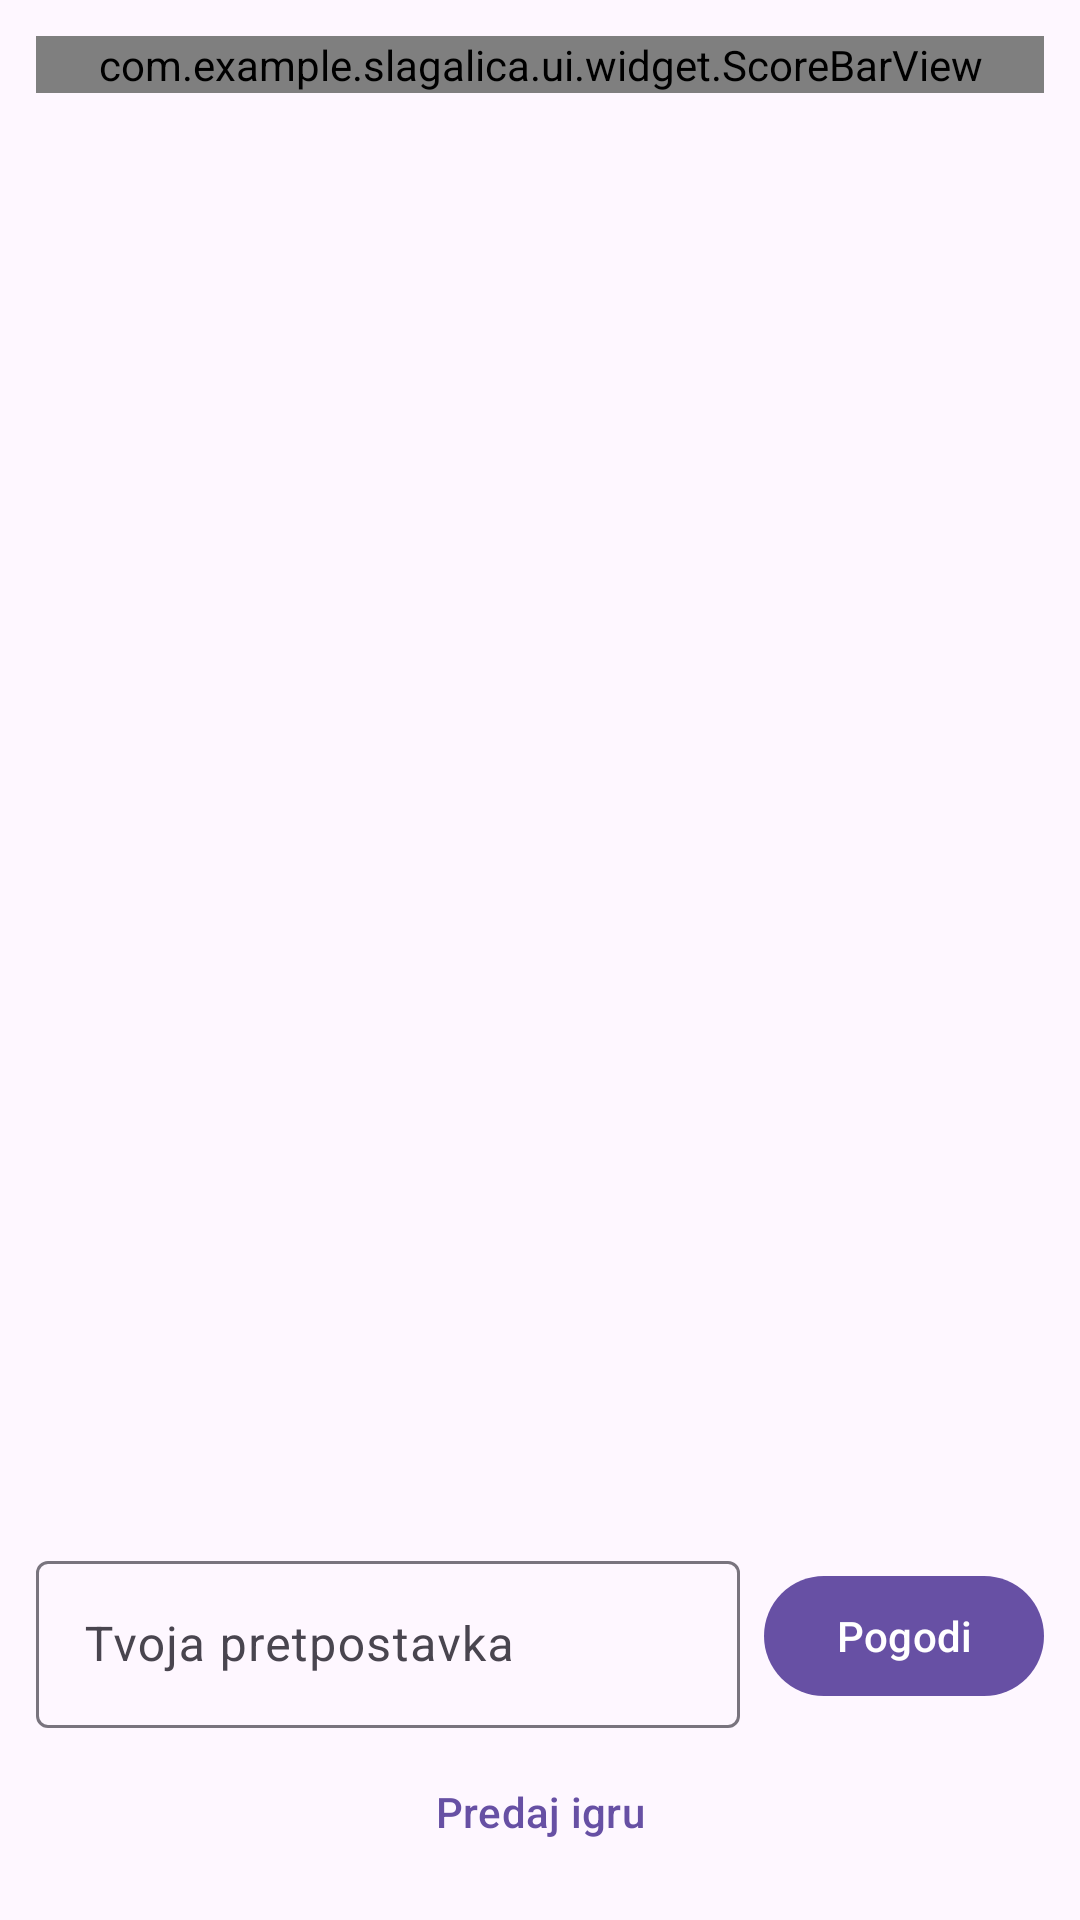

Android layout source for this screen:
<!-- AndroidManifest.xml: application theme Theme.Slagalica -->
<!-- res/layout/activity_korak_po_korak.xml -->
<?xml version="1.0" encoding="utf-8"?>
<LinearLayout xmlns:android="http://schemas.android.com/apk/res/android"
    xmlns:app="http://schemas.android.com/apk/res-auto"
    xmlns:tools="http://schemas.android.com/tools"
    android:layout_width="match_parent"
    android:layout_height="match_parent"
    android:orientation="vertical"
    android:padding="12dp">

    
    <com.example.slagalica.ui.widget.ScoreBarView
        android:id="@+id/scoreBar"
        android:layout_width="match_parent"
        android:layout_height="wrap_content" />

    <TextView
        android:id="@+id/tvRoundLabel"
        android:layout_width="match_parent"
        android:layout_height="wrap_content"
        android:layout_marginTop="6dp"
        android:gravity="center"
        android:textAppearance="?attr/textAppearanceTitleMedium"
        android:textStyle="bold"
        tools:text="Runda 1 / 2" />

    <TextView
        android:id="@+id/tvTurnStatus"
        android:layout_width="match_parent"
        android:layout_height="wrap_content"
        android:gravity="center"
        android:layout_marginTop="2dp"
        android:layout_marginBottom="6dp"
        android:textAppearance="?attr/textAppearanceLabelLarge"
        android:textStyle="bold"
        tools:text="Ti pogađaš!" />

    
    <androidx.recyclerview.widget.RecyclerView
        android:id="@+id/rvKoraci"
        android:layout_width="match_parent"
        android:layout_height="0dp"
        android:layout_weight="1"
        android:clipToPadding="false"
        android:paddingTop="4dp"
        android:paddingBottom="4dp"
        app:layoutManager="androidx.recyclerview.widget.LinearLayoutManager"
        tools:itemCount="7"
        tools:listitem="@layout/item_korak" />

    
    <LinearLayout
        android:layout_width="match_parent"
        android:layout_height="wrap_content"
        android:orientation="horizontal"
        android:gravity="center_vertical"
        android:layout_marginTop="8dp"
        android:layout_marginBottom="4dp">

        <com.google.android.material.textfield.TextInputLayout
            android:id="@+id/tlGuess"
            style="@style/Widget.Material3.TextInputLayout.OutlinedBox"
            android:layout_width="0dp"
            android:layout_height="wrap_content"
            android:layout_weight="1"
            android:layout_marginEnd="8dp"
            android:hint="Tvoja pretpostavka">

            <com.google.android.material.textfield.TextInputEditText
                android:id="@+id/etGuess"
                android:layout_width="match_parent"
                android:layout_height="wrap_content"
                android:inputType="text"
                android:maxLines="1" />

        </com.google.android.material.textfield.TextInputLayout>

        <com.google.android.material.button.MaterialButton
            android:id="@+id/btnGuess"
            android:layout_width="wrap_content"
            android:layout_height="wrap_content"
            android:text="Pogodi"
            android:textAllCaps="false" />

    </LinearLayout>

    
    <com.google.android.material.button.MaterialButton
        android:id="@+id/btnGiveUp"
        style="@style/Widget.Material3.Button.TextButton"
        android:layout_width="match_parent"
        android:layout_height="wrap_content"
        android:text="Predaj igru"
        android:textAllCaps="false" />

</LinearLayout>
<!-- res/layout/item_korak.xml (included above) -->
<?xml version="1.0" encoding="utf-8"?>
<com.google.android.material.card.MaterialCardView
    xmlns:android="http://schemas.android.com/apk/res/android"
    xmlns:app="http://schemas.android.com/apk/res-auto"
    xmlns:tools="http://schemas.android.com/tools"
    android:id="@+id/cvStep"
    android:layout_width="match_parent"
    android:layout_height="56dp"
    android:layout_margin="4dp"
    app:cardBackgroundColor="@color/step_locked"
    app:cardCornerRadius="8dp"
    app:cardElevation="2dp">

    <androidx.constraintlayout.widget.ConstraintLayout
        android:layout_width="match_parent"
        android:layout_height="match_parent">

        
        <TextView
            android:id="@+id/tvNumber"
            android:layout_width="40dp"
            android:layout_height="40dp"
            android:layout_marginStart="12dp"
            android:background="@drawable/bg_step_number"
            android:gravity="center"
            android:textColor="@color/white"
            android:textSize="14sp"
            android:textStyle="bold"
            app:layout_constraintBottom_toBottomOf="parent"
            app:layout_constraintStart_toStartOf="parent"
            app:layout_constraintTop_toTopOf="parent"
            tools:text="1" />

        
        <TextView
            android:id="@+id/tvHint"
            android:layout_width="0dp"
            android:layout_height="wrap_content"
            android:layout_marginStart="16dp"
            android:layout_marginEnd="16dp"
            android:ellipsize="end"
            android:maxLines="2"
            android:text="@string/korak_hint_locked"
            android:textAppearance="?attr/textAppearanceBodyMedium"
            app:layout_constraintBottom_toBottomOf="parent"
            app:layout_constraintEnd_toEndOf="parent"
            app:layout_constraintStart_toEndOf="@id/tvNumber"
            app:layout_constraintTop_toTopOf="parent" />

    </androidx.constraintlayout.widget.ConstraintLayout>

</com.google.android.material.card.MaterialCardView>
<!-- resources referenced by this layout -->
<resources>
  <color name="step_locked">#FFE0E0E0</color>
  <color name="white">#FFFFFFFF</color>
  <!-- drawable bg_step_number (drawable) -->
  <?xml version="1.0" encoding="utf-8"?>
  <shape xmlns:android="http://schemas.android.com/apk/res/android"
      android:shape="oval">
      <solid android:color="@color/step_number_bg" />
  </shape>
  <string name="korak_hint_locked">🔒 Zaključan</string>
  <style name="Theme.Slagalica" parent="Base.Theme.Slagalica" />
  <color name="step_number_bg">#FF6200EE</color>
  <style name="Base.Theme.Slagalica" parent="Theme.Material3.DayNight.NoActionBar">
          
          
      </style>
</resources>
